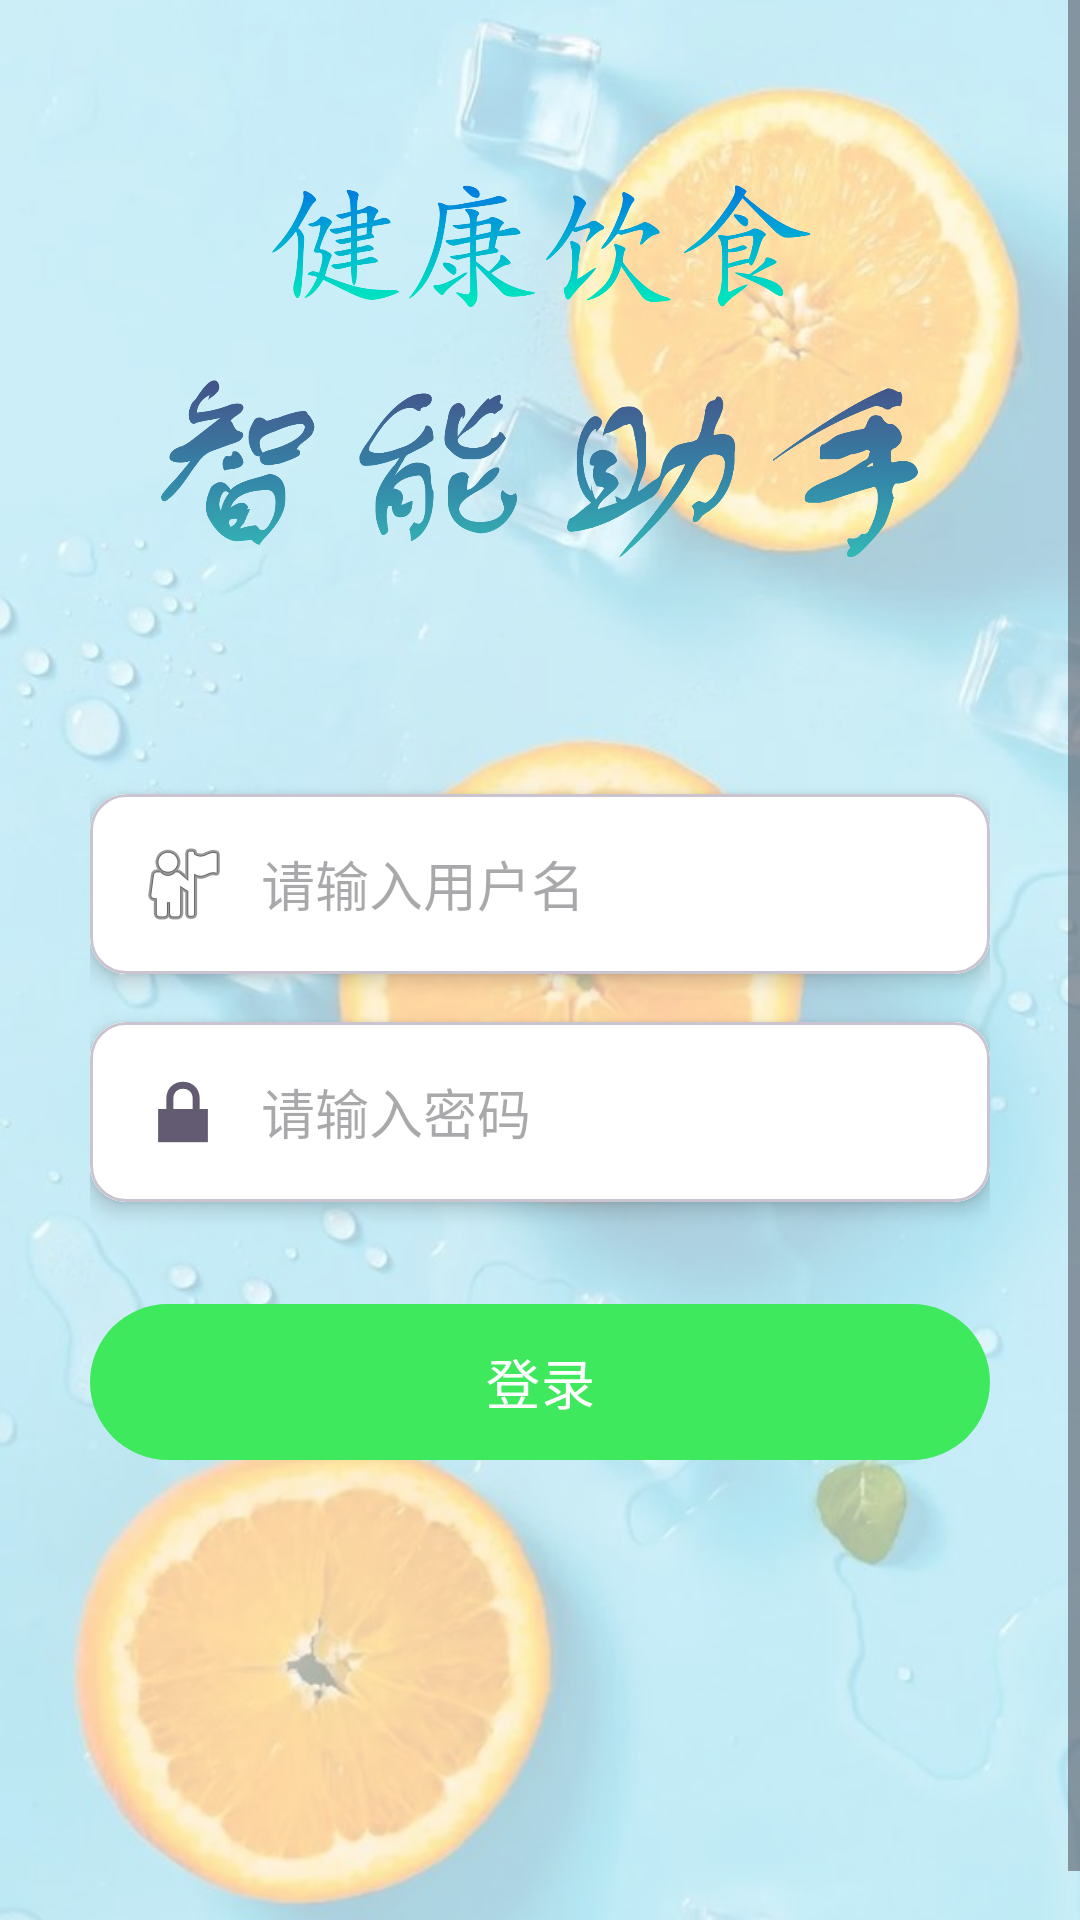

Write the Android layout XML for this screen, with the resource values it uses.
<!-- AndroidManifest.xml: application theme Base.Theme.Food_project -->
<!-- res/layout/activity_login.xml -->
<?xml version="1.0" encoding="utf-8"?>
<FrameLayout
    xmlns:android="http://schemas.android.com/apk/res/android"
    xmlns:app="http://schemas.android.com/apk/res-auto"
    xmlns:tools="http://schemas.android.com/tools"
    android:layout_width="match_parent"
    android:layout_height="match_parent">

    
    <ImageView
        android:layout_width="match_parent"
        android:layout_height="match_parent"
        android:src="@drawable/beijing2"
        android:scaleType="centerCrop"/>

    
    <View
        android:layout_width="match_parent"
        android:layout_height="match_parent"
        android:background="#A0FFFFFF"/>

    
    <ScrollView
        android:layout_width="match_parent"
        android:layout_height="match_parent"
        android:fillViewport="true">

        <androidx.constraintlayout.widget.ConstraintLayout
            android:layout_width="match_parent"
            android:layout_height="match_parent"
            android:padding="30dp">

            <ImageView
                android:id="@+id/tv_login_title"
                android:layout_width="0dp"
                android:layout_height="wrap_content"
                android:layout_marginStart="20dp"
                android:layout_marginEnd="20dp"
                android:layout_marginBottom="40dp"
                android:src="@drawable/food_title"
                android:adjustViewBounds="true"
                android:scaleType="fitCenter"
                app:layout_constraintBottom_toTopOf="@id/card_username"
                app:layout_constraintStart_toStartOf="parent"
                app:layout_constraintEnd_toEndOf="parent"
                app:layout_constraintVertical_chainStyle="packed"
                app:layout_constraintTop_toTopOf="parent" />

            
            <com.google.android.material.card.MaterialCardView
                android:id="@+id/card_username"
                android:layout_width="0dp"
                android:layout_height="wrap_content"
                app:cardCornerRadius="12dp"
                app:cardElevation="4dp"
                app:layout_constraintTop_toBottomOf="@id/tv_login_title"
                app:layout_constraintBottom_toTopOf="@id/card_password"
                app:layout_constraintStart_toStartOf="parent"
                app:layout_constraintEnd_toEndOf="parent"
                android:layout_marginBottom="16dp">

                <EditText
                    android:id="@+id/et_username"
                    android:layout_width="match_parent"
                    android:layout_height="60dp"
                    android:hint="请输入用户名"
                    android:inputType="text"
                    android:textSize="18sp"
                    android:padding="15dp"
                    android:background="@android:color/white"
                    android:drawableStart="@android:drawable/ic_menu_myplaces"
                    android:drawablePadding="10dp"/>
            </com.google.android.material.card.MaterialCardView>

            
            <com.google.android.material.card.MaterialCardView
                android:id="@+id/card_password"
                android:layout_width="0dp"
                android:layout_height="wrap_content"
                app:cardCornerRadius="12dp"
                app:cardElevation="4dp"
                app:layout_constraintTop_toBottomOf="@id/card_username"
                app:layout_constraintBottom_toTopOf="@id/btn_login"
                app:layout_constraintStart_toStartOf="parent"
                app:layout_constraintEnd_toEndOf="parent">

                <EditText
                    android:id="@+id/et_password"
                    android:layout_width="match_parent"
                    android:layout_height="60dp"
                    android:hint="请输入密码"
                    android:inputType="textPassword"
                    android:textSize="18sp"
                    android:padding="15dp"
                    android:background="@android:color/white"
                    android:drawableStart="@android:drawable/ic_lock_lock"
                    android:drawablePadding="10dp"/>
            </com.google.android.material.card.MaterialCardView>

            <com.google.android.material.button.MaterialButton
                android:id="@+id/btn_login"
                android:layout_width="0dp"
                android:layout_height="60dp"
                android:text="登录"
                android:textSize="18sp"
                android:textColor="#FFFFFF"
                app:backgroundTint="#3fe95d"
                app:cornerRadius="30dp"
                app:elevation="6dp"
                app:layout_constraintTop_toBottomOf="@id/card_password"
                app:layout_constraintBottom_toTopOf="@id/tv_go_register"
                app:layout_constraintStart_toStartOf="parent"
                app:layout_constraintEnd_toEndOf="parent"
                android:layout_marginTop="30dp"/>

            
            <TextView
                android:id="@+id/tv_go_register"
                android:layout_width="wrap_content"
                android:layout_height="wrap_content"
                android:text="还没有账号？立即注册"
                android:textSize="15sp"
                android:textColor="#3fe95d"
                android:padding="8dp"
                android:alpha="0"
                app:layout_constraintTop_toBottomOf="@id/btn_login"
                app:layout_constraintBottom_toTopOf="@id/tv_slogan"
                app:layout_constraintStart_toStartOf="parent"
                app:layout_constraintEnd_toEndOf="parent"
                android:layout_marginTop="16dp"/>

            <TextView
                android:id="@+id/tv_slogan"
                android:layout_width="wrap_content"
                android:layout_height="wrap_content"
                android:text="您的健康生活管家"
                android:textSize="16sp"
                android:textColor="#666666"
                android:alpha="0"
                app:layout_constraintTop_toBottomOf="@id/tv_go_register"
                app:layout_constraintBottom_toTopOf="@id/tv_team"
                app:layout_constraintStart_toStartOf="parent"
                app:layout_constraintEnd_toEndOf="parent"
                android:layout_marginTop="30dp"/>

            <TextView
                android:id="@+id/tv_team"
                android:layout_width="wrap_content"
                android:layout_height="wrap_content"
                android:text="by 队长爱做饭团队"
                android:textSize="14sp"
                android:textColor="#999999"
                android:alpha="0"
                app:layout_constraintTop_toBottomOf="@id/tv_slogan"
                app:layout_constraintBottom_toBottomOf="parent"
                app:layout_constraintStart_toStartOf="parent"
                app:layout_constraintEnd_toEndOf="parent"
                android:layout_marginTop="8dp"/>

        </androidx.constraintlayout.widget.ConstraintLayout>
    </ScrollView>
</FrameLayout>
<!-- resources referenced by this layout -->
<resources>
  <!-- drawable beijing2: jpg bitmap (drawable, 60735 bytes) -->
  <!-- drawable food_title: png bitmap (drawable, 145727 bytes) -->
  <style name="Base.Theme.Food_project" parent="Theme.Material3.DayNight.NoActionBar">
          
          
      </style>
</resources>
